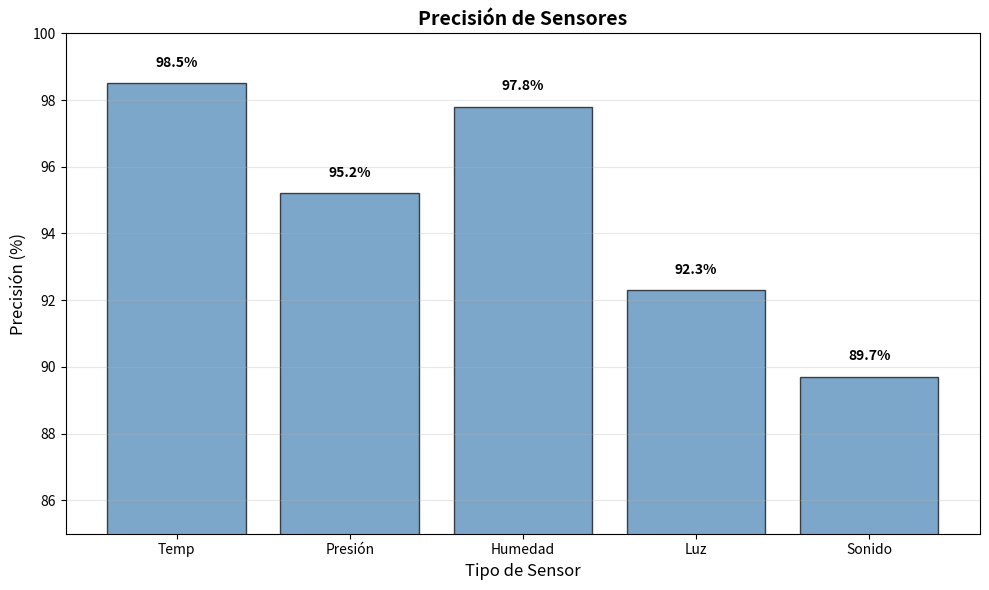

Generate this figure with matplotlib:
import matplotlib.pyplot as plt
import numpy as np

# Datos: rendimiento de diferentes sensores
sensores = ['Temp', 'Presión', 'Humedad', 'Luz', 'Sonido']
precisión = [98.5, 95.2, 97.8, 92.3, 89.7]

plt.figure(figsize=(10, 6))
plt.bar(sensores, precisión, color='steelblue', edgecolor='black', alpha=0.7)
plt.xlabel('Tipo de Sensor', fontsize=12)
plt.ylabel('Precisión (%)', fontsize=12)
plt.title('Precisión de Sensores', fontsize=14, fontweight='bold')
plt.ylim(85, 100)
plt.grid(axis='y', alpha=0.3)

# Agregar valores sobre las barras
for i, v in enumerate(precisión):
    plt.text(i, v + 0.5, f'{v:.1f}%', ha='center', fontweight='bold')

plt.tight_layout()
plt.show()